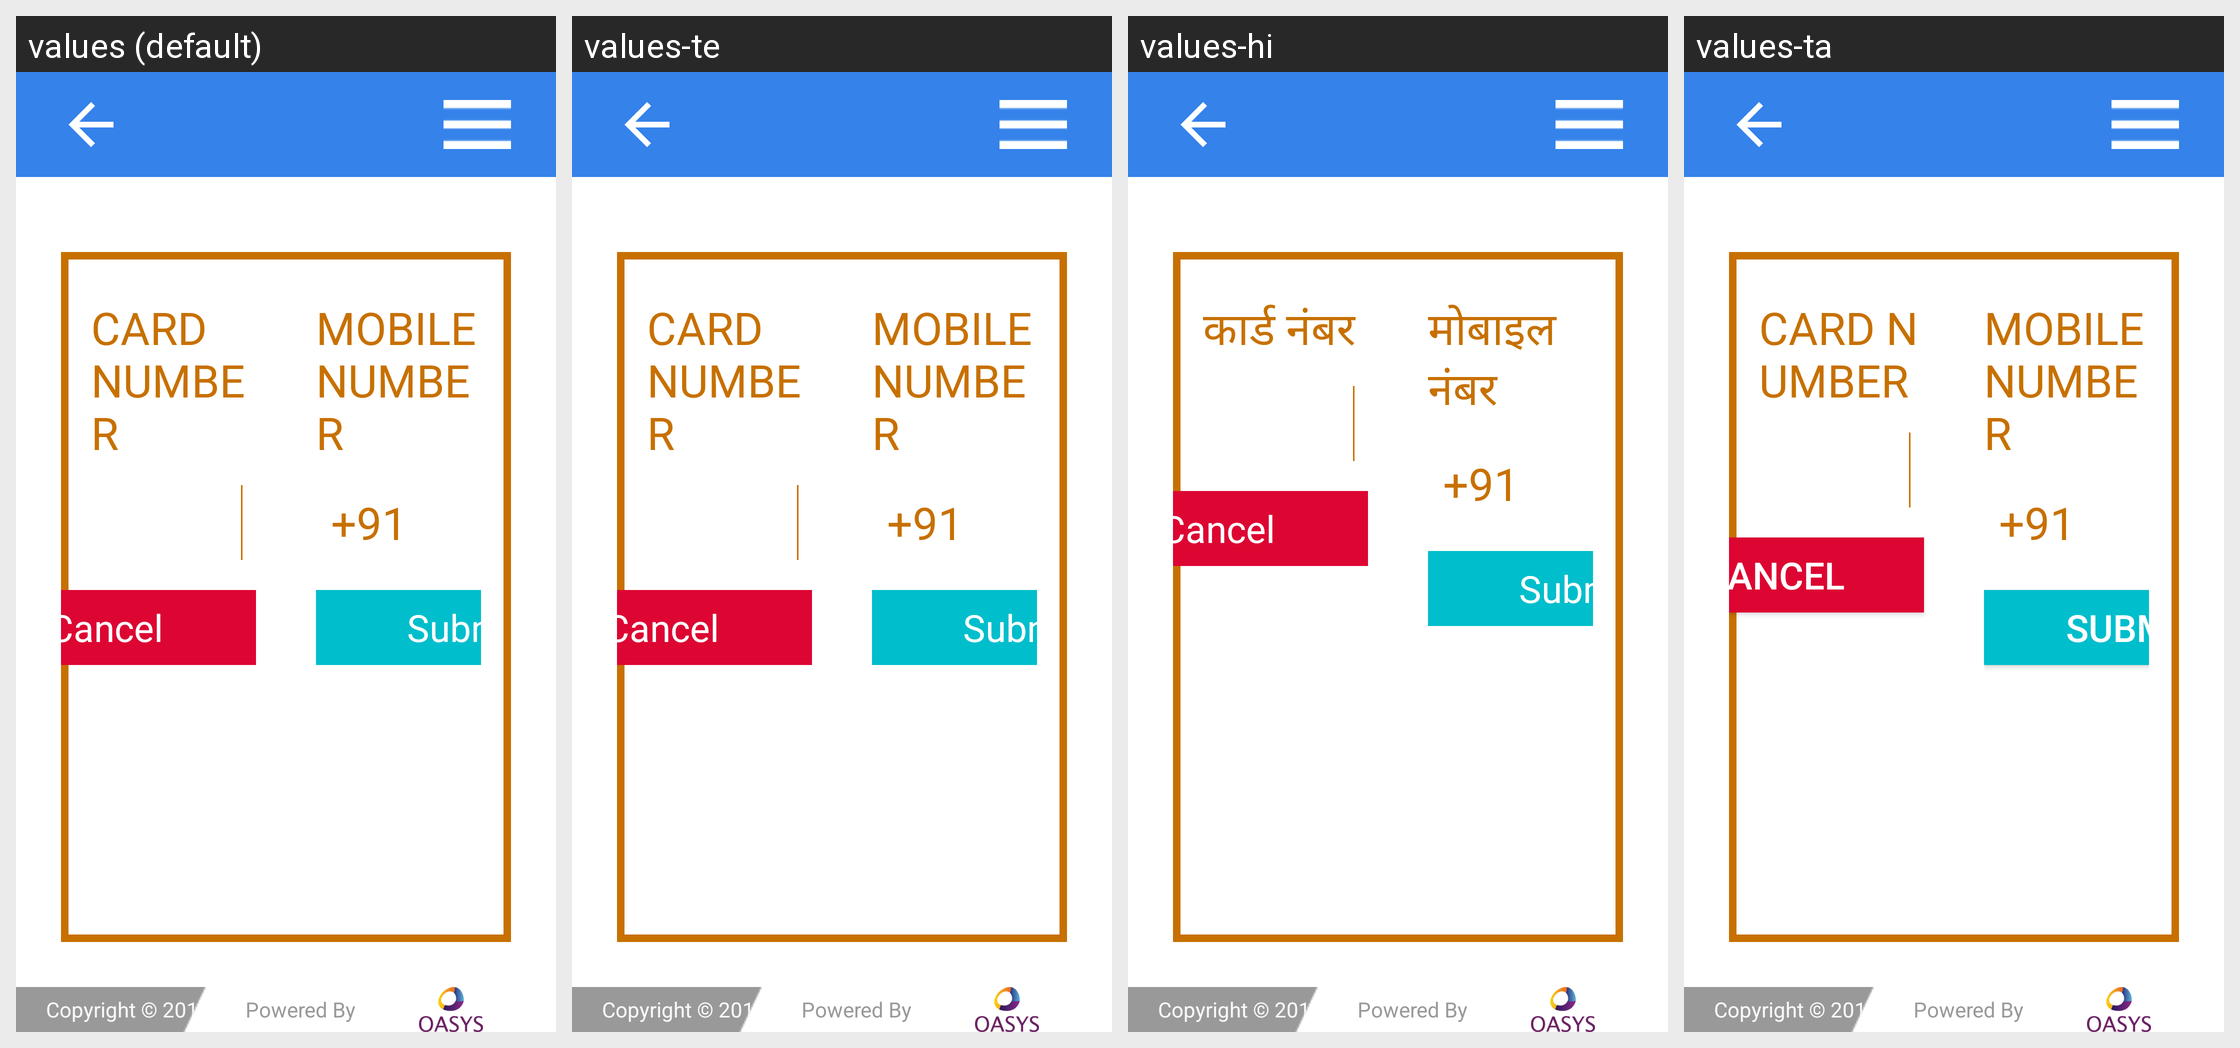

For this localized Android screen grid, give each drawn string resource with its value in every locale shown.
Android screen res/layout/smsactivity_beneficiary_activation.xml rendered under 4 locales, left to right: values (default), values-te, values-hi, values-ta. Device: Nexus 5 (rendered at 1080×1920; each locale shown at half size, 540×960, under a caption strip naming it); theme AppTheme.
Strings drawn on this screen, with the default value and each locale's value (text and hints the layout hard-codes, and strings that could not be matched under every locale, appear in the picture but are not listed):

ration_card_number
  values: CARD NUMBER
  values-te: CARD NUMBER
  values-hi: कार्ड नंबर
  values-ta: CARD NUMBER  [not translated; the default value is used]

mob_number
  values: MOBILE NUMBER
  values-te: MOBILE NUMBER
  values-hi: मोबाइल नंबर
  values-ta: MOBILE NUMBER  [not translated; the default value is used]

loginPageCopyright
  values: Copyright © 2017 TELANGANA PDS
  values-te: Copyright © 2017 TELANGANA PDS
  values-hi: Copyright © 2017 UPPDS
  values-ta: Copyright © 2017 TELANGANA PDS  [not translated; the default value is used]
